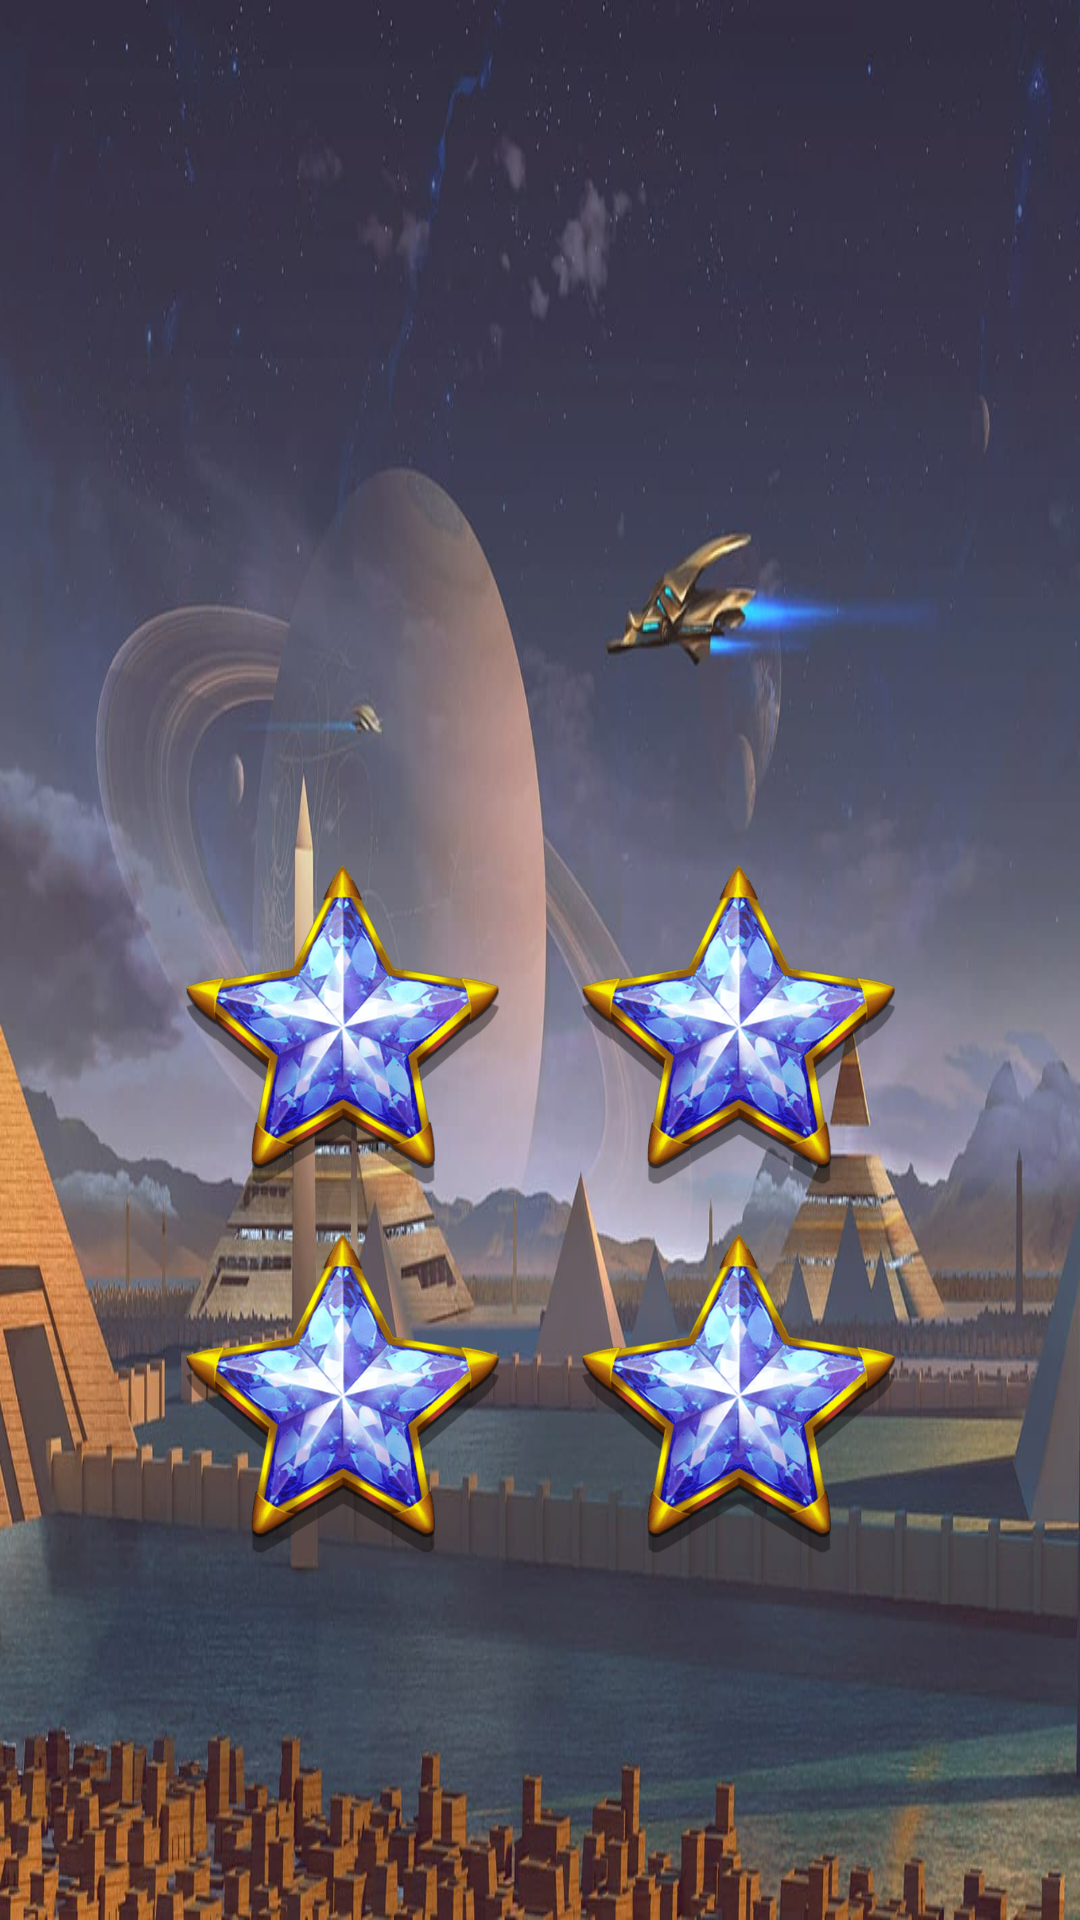

Here is an Android app screen rendered from its layout file. Give the layout XML and the strings, colors and styles it references.
<!-- AndroidManifest.xml: application theme Theme.AnubisSecret -->
<!-- res/layout/fragment_gm_o.xml -->
<?xml version="1.0" encoding="utf-8"?>
<androidx.constraintlayout.widget.ConstraintLayout xmlns:android="http://schemas.android.com/apk/res/android"
    xmlns:app="http://schemas.android.com/apk/res-auto"
    xmlns:tools="http://schemas.android.com/tools"
    android:layout_width="match_parent"
    android:layout_height="match_parent"
    android:background="@drawable/ankhofanubis"
    tools:context=".frg.GmO">


    <ImageView
        android:id="@+id/imageView1"
        android:layout_width="108dp"
        android:layout_height="107dp"
        android:layout_marginStart="60dp"
        android:layout_marginTop="288dp"
        android:src="@drawable/ss1"
        app:layout_constraintStart_toStartOf="parent"
        app:layout_constraintTop_toTopOf="parent" />

    <ImageView
        android:id="@+id/imageView2"
        android:layout_width="108dp"
        android:layout_height="107dp"
        android:layout_marginTop="288dp"
        android:layout_marginEnd="60dp"
        android:src="@drawable/ss1"
        app:layout_constraintEnd_toEndOf="parent"
        app:layout_constraintTop_toTopOf="parent" />

    <ImageView
        android:id="@+id/imageView3"
        android:layout_width="108dp"
        android:layout_height="107dp"
        android:layout_marginTop="16dp"
        android:src="@drawable/ss1"
        app:layout_constraintEnd_toEndOf="@+id/imageView1"
        app:layout_constraintStart_toStartOf="@+id/imageView1"
        app:layout_constraintTop_toBottomOf="@+id/imageView1" />

    <ImageView
        android:id="@+id/imageView4"
        android:layout_width="108dp"
        android:layout_height="107dp"
        android:layout_marginTop="16dp"
        android:src="@drawable/ss1"
        app:layout_constraintEnd_toEndOf="@+id/imageView2"
        app:layout_constraintStart_toStartOf="@+id/imageView2"
        app:layout_constraintTop_toBottomOf="@+id/imageView2" />

    <TextView
        android:id="@+id/textView11"
        android:layout_width="wrap_content"
        android:layout_height="wrap_content"
        android:layout_marginTop="184dp"
        android:fontFamily="@font/artifika"
        android:text=" You win"
        android:textColor="#F8F7F7"
        android:textSize="40sp"
        android:visibility="invisible"
        app:layout_constraintEnd_toEndOf="parent"
        app:layout_constraintHorizontal_bias="0.498"
        app:layout_constraintStart_toStartOf="parent"
        app:layout_constraintTop_toTopOf="parent" />
</androidx.constraintlayout.widget.ConstraintLayout>
<!-- resources referenced by this layout -->
<resources>
  <!-- drawable ankhofanubis: jpg bitmap (drawable, 92961 bytes) -->
  <!-- drawable ss1: png bitmap (drawable, 40755 bytes) -->
  <style name="Theme.AnubisSecret" parent="Theme.MaterialComponents.DayNight.NoActionBar">
          
          <item name="colorPrimary">@color/purple_500</item>
          <item name="colorPrimaryVariant">@color/purple_700</item>
          <item name="colorOnPrimary">@color/white</item>
          
          <item name="colorSecondary">@color/teal_200</item>
          <item name="colorSecondaryVariant">@color/teal_700</item>
          <item name="colorOnSecondary">@color/black</item>
          
          <item name="android:statusBarColor" tools:targetApi="l">?attr/colorPrimaryVariant</item>
          
      </style>
  <!-- not gathered from this repository: default colours our renderer supplied (Android Studio template values) -->
  <color name="purple_500">#FF6200EE</color>
  <color name="purple_700">#FF3700B3</color>
  <color name="teal_200">#FF03DAC5</color>
  <color name="teal_700">#FF018786</color>
  <color name="black">#FF000000</color>
  <color name="white">#FFFFFFFF</color>
</resources>
